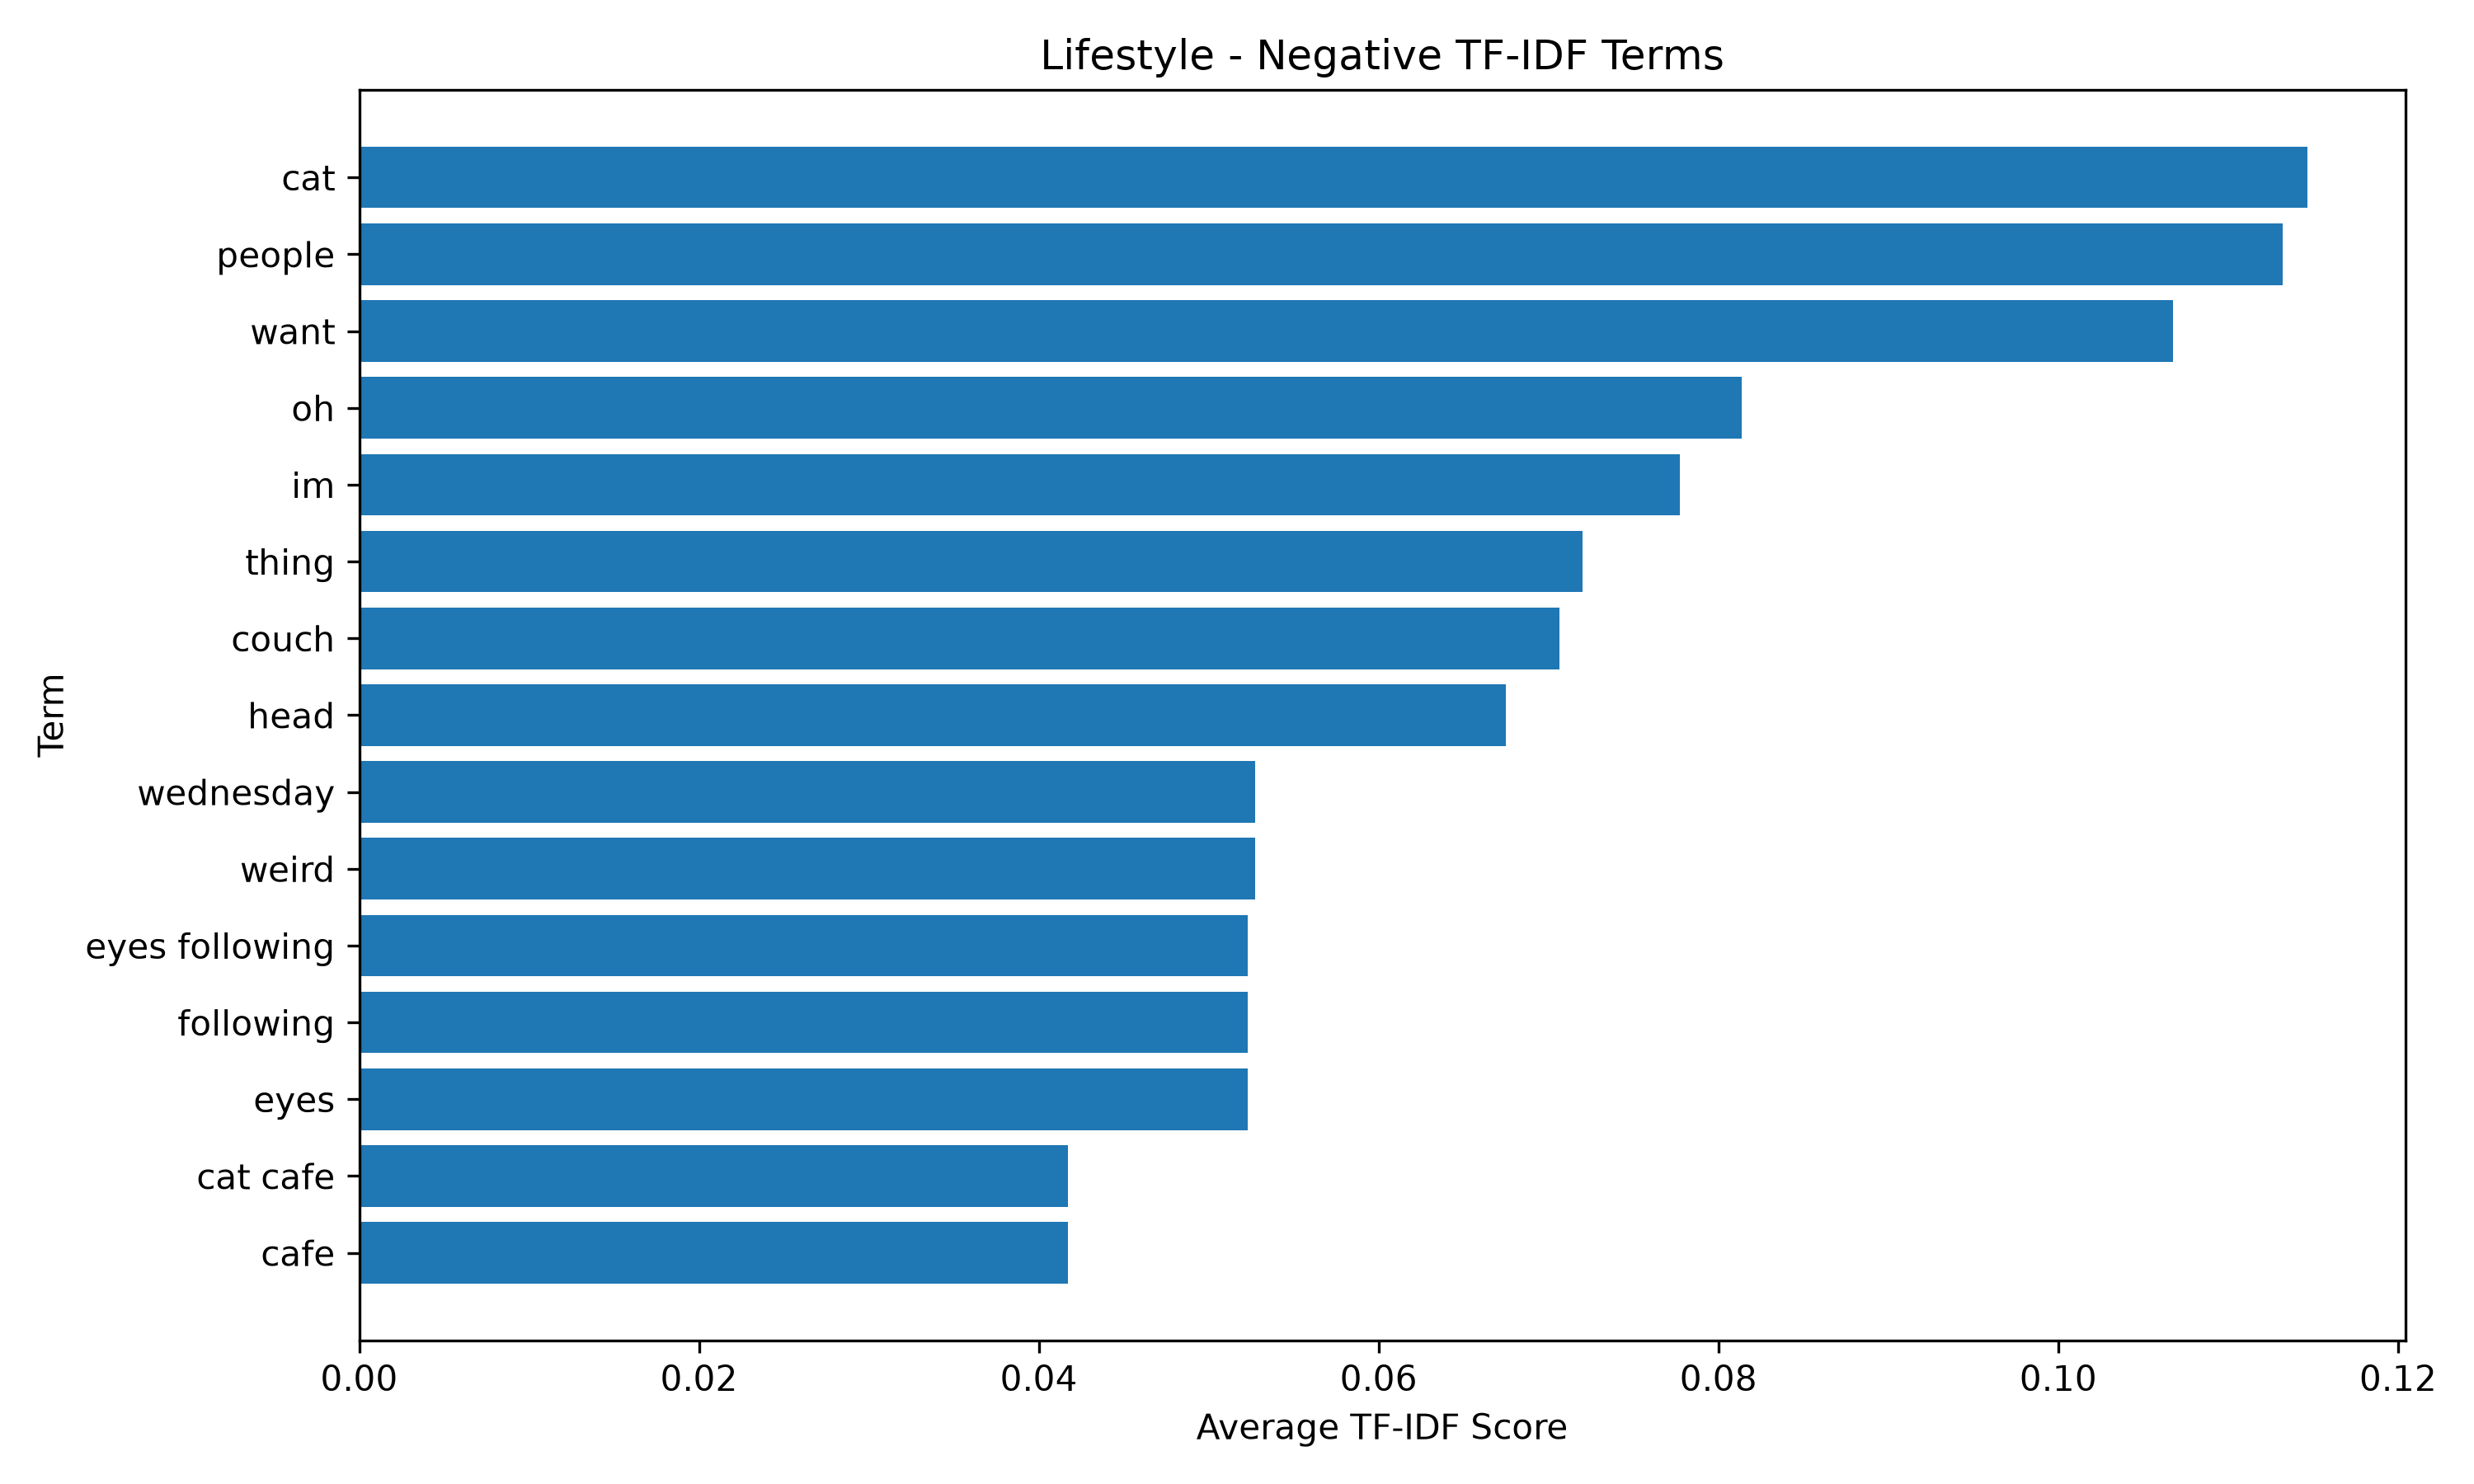

The data file committed next to this chart (first rows):
term, tfidf_score
cat, 0.1147
people, 0.1132
want, 0.1067
oh, 0.08135
im, 0.07771
thing, 0.07199
couch, 0.07065
head, 0.06748
wednesday, 0.05275
weird, 0.05275
eyes, 0.05229
following, 0.05229
eyes following, 0.05229
cafe, 0.0417
cat cafe, 0.0417
